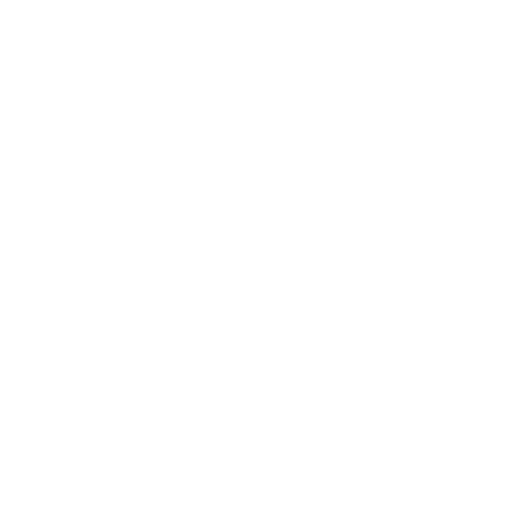
t = 0.00 s
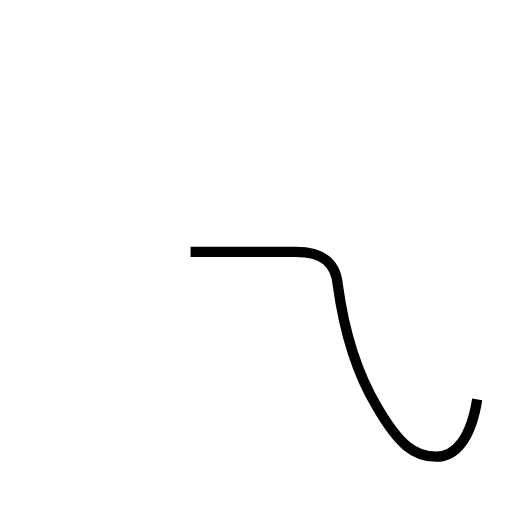
t = 1.33 s
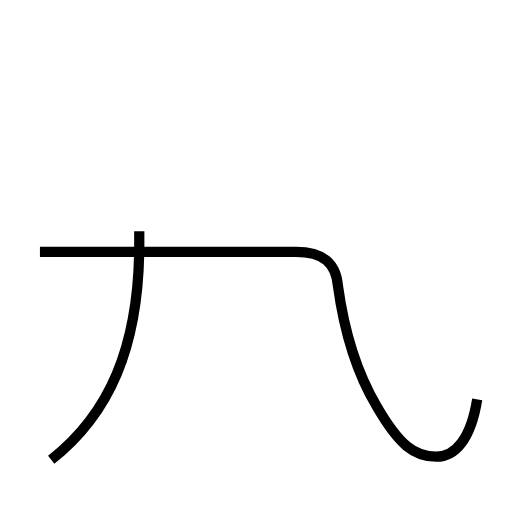
t = 2.51 s
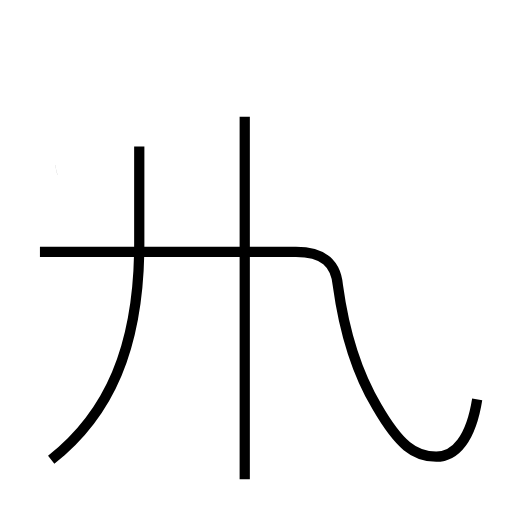
t = 3.82 s
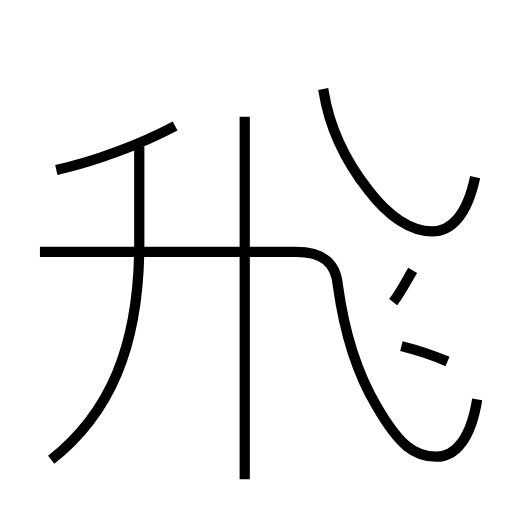
t = 5.23 s
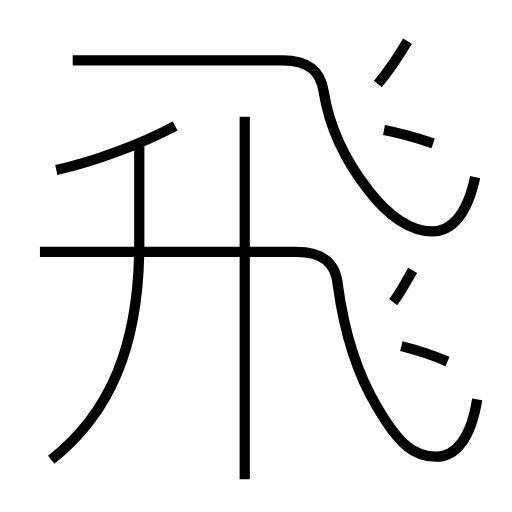
t = 6.30 s

The animated SVG that drew these frames (rendered in a browser with its animation timeline set to each time). Animation: 9 SMIL elements (animate=9); one cycle of 6.30 s.

<?xml version='1.0' encoding='utf-8'?>
<svg viewBox="0.0 -6.0 50.0 50.0" version="1.1" xmlns="http://www.w3.org/2000/svg"><rect x="-1000" y="-1000" width="2000" height="2000" stroke="white" fill="white" /><g style="fill:none;stroke:#000000;stroke-width:1"><path d="M 46.6 -5.0 C 46.0 -1.2 44.5 0.6 42.6 0.6 C 40.5 0.6 39.0 -0.5 36.8 -4.3 C 34.9 -7.5 33.6 -11.7 33.0 -16.1 C 32.8 -18.3 31.6 -19.4 28.9 -19.4 L 3.9 -19.4 " transform="translate(0.0 38.0)" stroke-dasharray="58.90406311966044" stroke-dashoffset="58.90406311966044"><animate attributeName="stroke-dashoffset" from="58.90406311966044" to="0" dur="1.7671218935898132s" begin="0s; anim_end.end" fill="freeze" id="anim0" /></path><path d="M 5.0 0.9 C 10.6 -3.5 13.6 -10.0 13.6 -20.2 L 13.6 -29.7 " transform="translate(0.0 38.0)" stroke-dasharray="33.15740286011296" stroke-dashoffset="33.15740286011296"><animate attributeName="stroke-dashoffset" from="33.15740286011296" to="0" dur="0.9947220858033887s" begin="anim0.end" fill="freeze" id="anim1" /></path><path d="M 23.9 2.8 L 23.9 -32.6 " transform="translate(0.0 38.0)" stroke-dasharray="35.4" stroke-dashoffset="35.4"><animate attributeName="stroke-dashoffset" from="35.4" to="0" dur="1.0619999999999998s" begin="anim1.end" fill="freeze" id="anim2" /></path><path d="M 5.5 -27.4 C 9.2 -28.2 13.7 -29.9 17.1 -31.7 " transform="translate(0.0 38.0)" stroke-dasharray="12.405350462051604" stroke-dashoffset="12.405350462051604"><animate attributeName="stroke-dashoffset" from="12.405350462051604" to="0" dur="0.37216051386154814s" begin="anim2.end" fill="freeze" id="anim3" /></path><path d="M 43.7 -8.7 C 42.3 -9.3 40.8 -9.8 39.2 -10.2 " transform="translate(0.0 38.0)" stroke-dasharray="4.748476117931252" stroke-dashoffset="4.748476117931252"><animate attributeName="stroke-dashoffset" from="4.748476117931252" to="0" dur="0.14245428353793754s" begin="anim3.end" fill="freeze" id="anim4" /></path><path d="M 38.4 -14.5 C 39.1 -15.4 39.6 -16.4 40.3 -17.6 " transform="translate(0.0 38.0)" stroke-dasharray="3.6391332458165415" stroke-dashoffset="3.6391332458165415"><animate attributeName="stroke-dashoffset" from="3.6391332458165415" to="0" dur="0.10917399737449625s" begin="anim4.end" fill="freeze" id="anim5" /></path><path d="M 46.4 -26.7 C 45.6 -22.9 44.0 -21.4 42.2 -21.4 C 40.1 -21.4 37.9 -22.9 36.0 -25.4 C 33.8 -28.2 32.2 -31.3 31.6 -35.1 C 31.3 -37.0 30.2 -38.1 27.6 -38.1 L 7.1 -38.1 " transform="translate(0.0 38.0)" stroke-dasharray="51.802879414031544" stroke-dashoffset="51.802879414031544"><animate attributeName="stroke-dashoffset" from="51.802879414031544" to="0" dur="1.5540863824209463s" begin="anim5.end" fill="freeze" id="anim6" /></path><path d="M 42.3 -30.0 C 40.5 -30.6 39.1 -31.0 37.5 -31.3 " transform="translate(0.0 38.0)" stroke-dasharray="4.977125806045925" stroke-dashoffset="4.977125806045925"><animate attributeName="stroke-dashoffset" from="4.977125806045925" to="0" dur="0.14931377418137776s" begin="anim6.end" fill="freeze" id="anim7" /></path><path d="M 36.9 -35.8 C 37.9 -37.0 38.8 -38.3 39.8 -40.0" transform="translate(0.0 38.0)" stroke-dasharray="5.109808321695844" stroke-dashoffset="5.109808321695844"><animate attributeName="stroke-dashoffset" from="5.109808321695844" to="0" dur="0.15329424965087532s" begin="anim7.end" fill="freeze" id="anim_end" /></path></g></svg>
